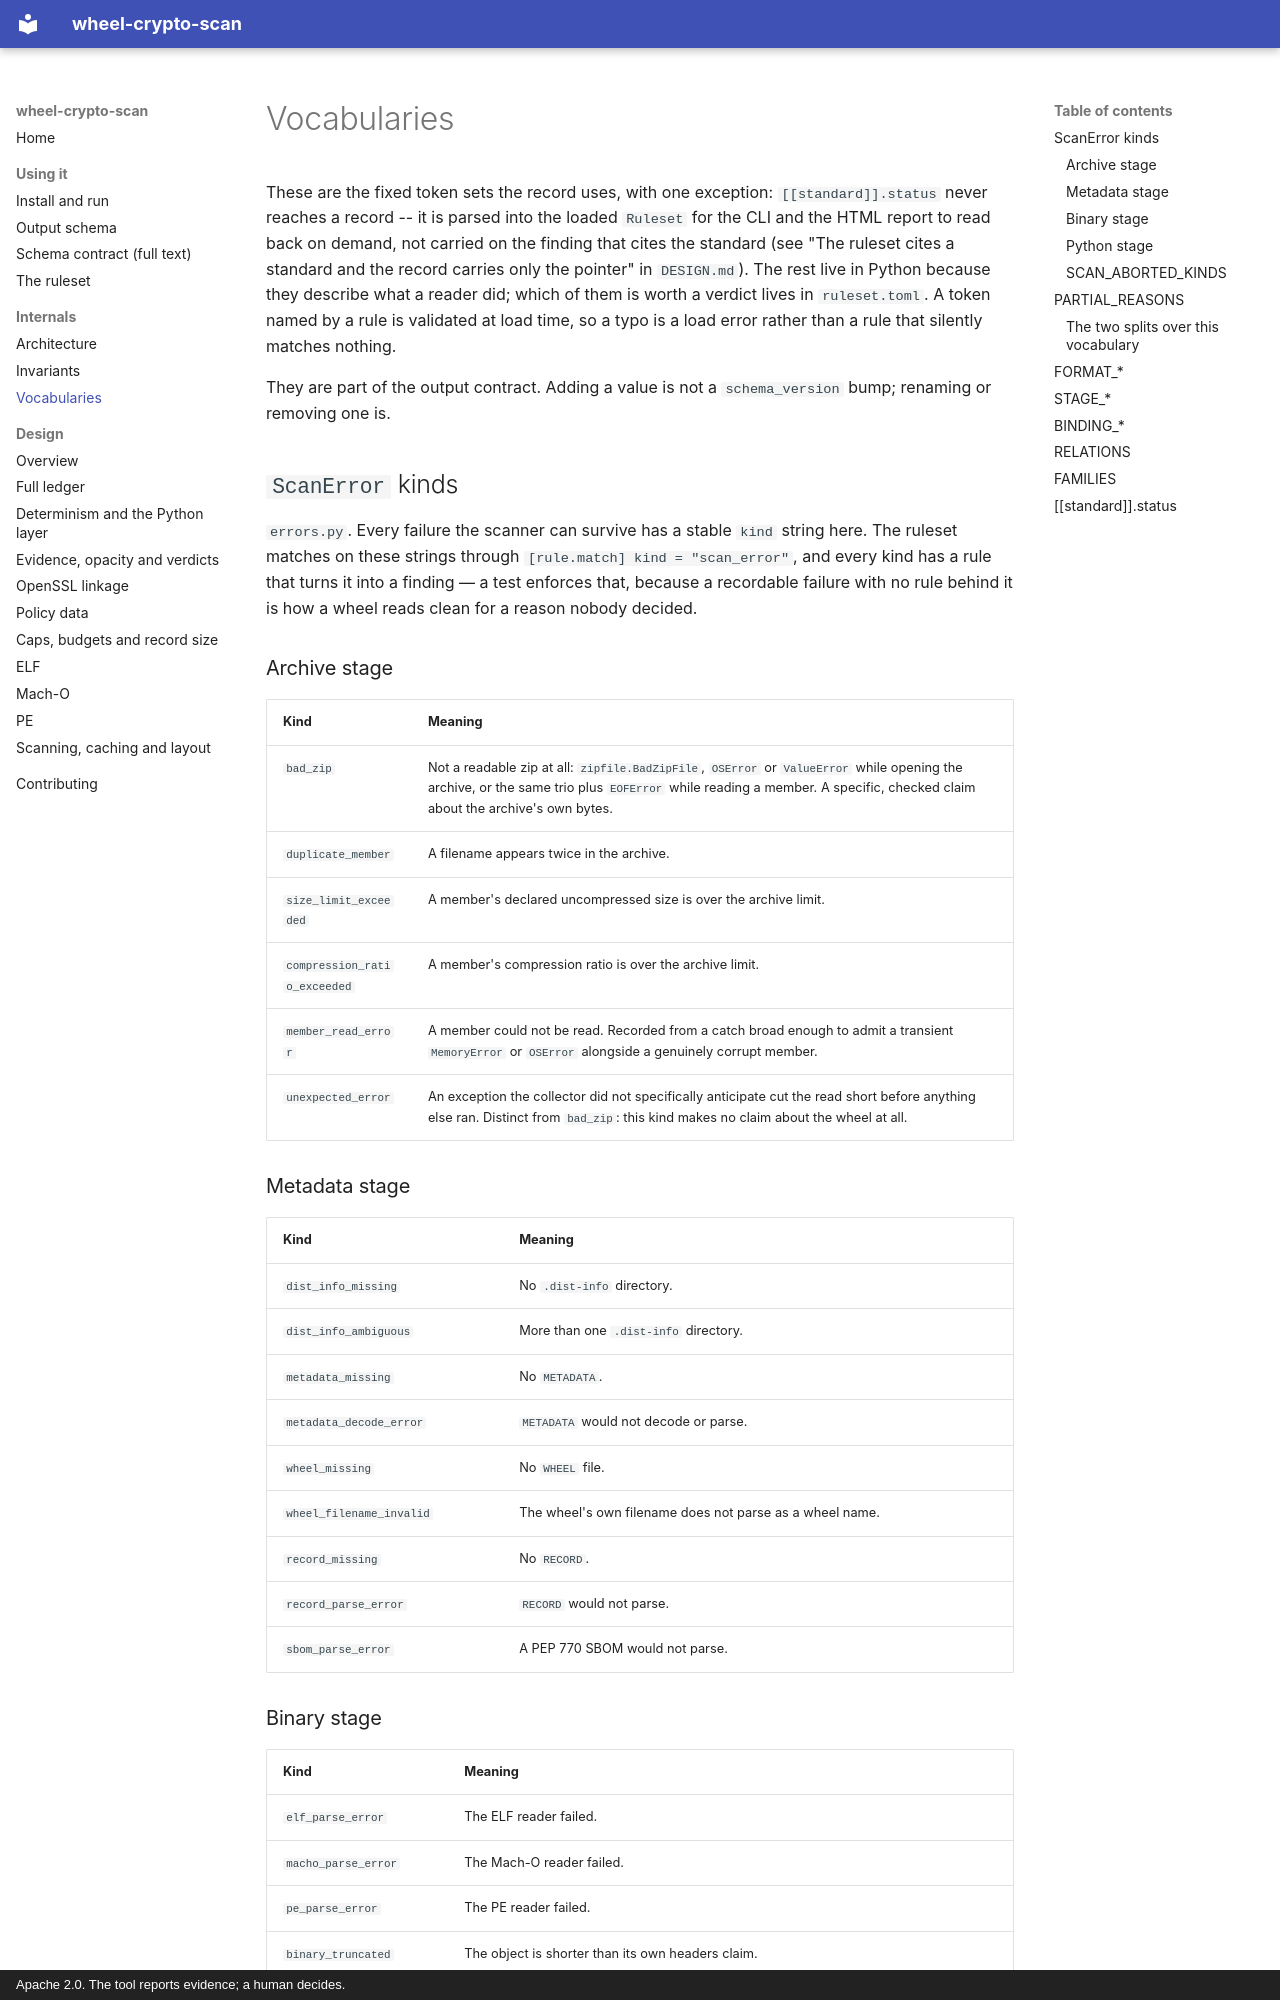

repository: EmilienM/wheel-crypto-scan · page: reference/vocabularies/index.html · generator: mkdocs · copyright: Apache 2.0. The tool reports evidence; a human decides.

# Vocabularies

These are the fixed token sets the record uses, with one exception: `[[standard]].status`
never reaches a record -- it is parsed into the loaded `Ruleset` for the CLI and the HTML
report to read back on demand, not carried on the finding that cites the standard (see
"The ruleset cites a standard and the record carries only the pointer" in `DESIGN.md`).
The rest live in Python because they describe what a reader did; which of them is worth a
verdict lives in `ruleset.toml`. A token named by a rule is validated at load time, so a
typo is a load error rather than a rule that silently matches nothing.

They are part of the output contract. Adding a value is not a `schema_version` bump;
renaming or removing one is.

## `ScanError` kinds

`errors.py`. Every failure the scanner can survive has a stable `kind` string here. The
ruleset matches on these strings through `[rule.match] kind = "scan_error"`, and every kind
has a rule that turns it into a finding — a test enforces that, because a recordable failure
with no rule behind it is how a wheel reads clean for a reason nobody decided.

### Archive stage

| Kind | Meaning |
|---|---|
| `bad_zip` | Not a readable zip at all: `zipfile.BadZipFile`, `OSError` or `ValueError` while opening the archive, or the same trio plus `EOFError` while reading a member. A specific, checked claim about the archive's own bytes. |
| `duplicate_member` | A filename appears twice in the archive. |
| `size_limit_exceeded` | A member's declared uncompressed size is over the archive limit. |
| `compression_ratio_exceeded` | A member's compression ratio is over the archive limit. |
| `member_read_error` | A member could not be read. Recorded from a catch broad enough to admit a transient `MemoryError` or `OSError` alongside a genuinely corrupt member. |
| `unexpected_error` | An exception the collector did not specifically anticipate cut the read short before anything else ran. Distinct from `bad_zip`: this kind makes no claim about the wheel at all. |

### Metadata stage

| Kind | Meaning |
|---|---|
| `dist_info_missing` | No `.dist-info` directory. |
| `dist_info_ambiguous` | More than one `.dist-info` directory. |
| `metadata_missing` | No `METADATA`. |
| `metadata_decode_error` | `METADATA` would not decode or parse. |
| `wheel_missing` | No `WHEEL` file. |
| `wheel_filename_invalid` | The wheel's own filename does not parse as a wheel name. |
| `record_missing` | No `RECORD`. |
| `record_parse_error` | `RECORD` would not parse. |
| `sbom_parse_error` | A PEP 770 SBOM would not parse. |

### Binary stage

| Kind | Meaning |
|---|---|
| `elf_parse_error` | The ELF reader failed. |
| `macho_parse_error` | The Mach-O reader failed. |
| `pe_parse_error` | The PE reader failed. |
| `binary_truncated` | The object is shorter than its own headers claim. |
| `binary_too_large` | The object is over the per-member limit. |
| `binary_unknown_format` | The magic bytes match no reader. |
| `ar_parse_error` | An `ar`-format archive's (`.a`/`.lib`) member table could not be walked to completion. |

### Python stage

| Kind | Meaning |
|---|---|
| `python_syntax_error` | `ast.parse` raised a real `SyntaxError`, or the source carries a null byte. |
| `python_decode_error` | The source would not decode. |
| `python_too_large` | The source file is over the limit. |
| `python_recursion_limit_exceeded` | `ast.parse` or the tree walk recursed too deep -- depends on the interpreter's stack depth at scan time, not the source, unlike the other three. |
